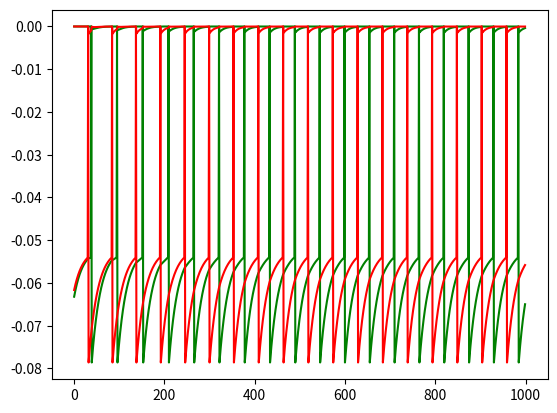

Write Python code to recreate this figure.
import matplotlib.pyplot as plt
import numpy as np
import random as rnd

class Neuron:

    def __init__(self,e_l,v_t,v_r,tau_m,v):
        self.e_l=e_l
        self.v_t=v_t
        self.v_r=v_r
        self.tau_m=tau_m
        self.spike_number=0
        self.v=v

    def dVdt(self,rmIe):
        return (self.e_l-self.v+rmIe)/self.tau_m

    def update(self,rmIe,delta_t):
        self.v=self.v+self.dVdt(rmIe)*delta_t

    def spike(self):
        if self.v>self.v_t:
            self.v=self.v_r
            self.spike_number+=1
            return True
        return False

    def reset(self):
        self.v=self.e_l
        self.spike_number=0

class Synapse:
    
    def __init__(self, e_s, rmg_bars, p, tau_s,s):
        self.e_s=e_s
        self.rmg_bars=rmg_bars
        self.s=s
        self.p=p
        self.tau_s=tau_s
    
    def update(self, delta_t):
        self.s-=(self.s*delta_t)/self.tau_s

    def spike(self):
        self.s+=1.

    def current (self, v):
        return self.rmg_bars*self.p*self.s*(self.e_s-v)

    def g (self, s):
        return self.g_bars*self.s


mV=0.001
ms=0.001

v_t=-54*mV
e_l=-70*mV
v_r=-80*mV
tau_m=20*ms
rmIe=18*mV

rmg_bars=0.15
p=0.5
tau_s=10*ms
e_s1=0*mV
e_s2=-80*mV

t_0=0
t_1=1
t=t_0
delta_t=1*ms
v_spike=0.
e_s=e_s2

vs1=[]
vs2=[]
s=0

current_1_v=[]
current_2_v=[]

neuron1=Neuron(e_l,v_t,v_r,tau_m,rnd.uniform(v_r, v_t))
neuron2=Neuron(e_l,v_t,v_r,tau_m,rnd.uniform(v_r, v_t))

synapse1=Synapse(e_s,rmg_bars,p,tau_s,s)
synapse2=Synapse(e_s,rmg_bars,p,tau_s,s)
    
while t<=t_1:
    synapse1.update(delta_t)
    synapse2.update(delta_t)
    neuron1.update(rmIe+synapse2.current(neuron1.v),delta_t)
    neuron2.update(rmIe+synapse1.current(neuron2.v),delta_t)
    current_1_v.append(synapse1.current(neuron2.v))
    current_2_v.append(synapse2.current(neuron1.v))    

    if neuron1.spike():
        synapse1.spike()
        vs1.append(v_spike)
    else:
        vs1.append(neuron1.v)
        
    if neuron2.spike():
        synapse2.spike()
        vs2.append(v_spike)
    else:
        vs2.append(neuron2.v)

    t+=delta_t

fig = plt.figure()
plt.plot(vs1, 'g')
plt.plot(vs2, 'r')
plt.show()

plt.plot(current_1_v, 'g')
plt.plot(current_2_v, 'r')
plt.show()


